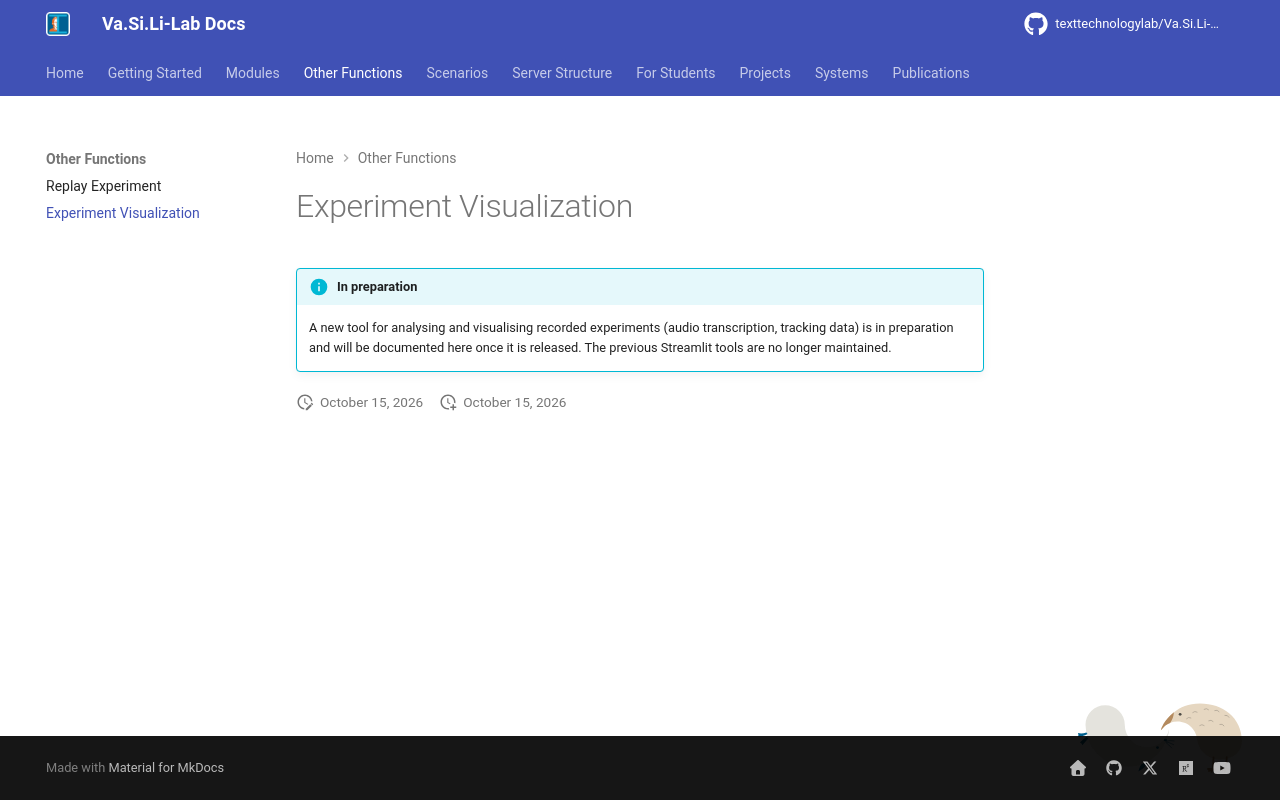

repository: texttechnologylab/Va.Si.Li-Lab · page: other/experiment_visualization/index.html · generator: mkdocs

# Experiment Visualization

!!! info "In preparation"
    A new tool for analysing and visualising recorded experiments (audio transcription, tracking data) is in
    preparation and will be documented here once it is released. The previous Streamlit tools are no longer
    maintained.
